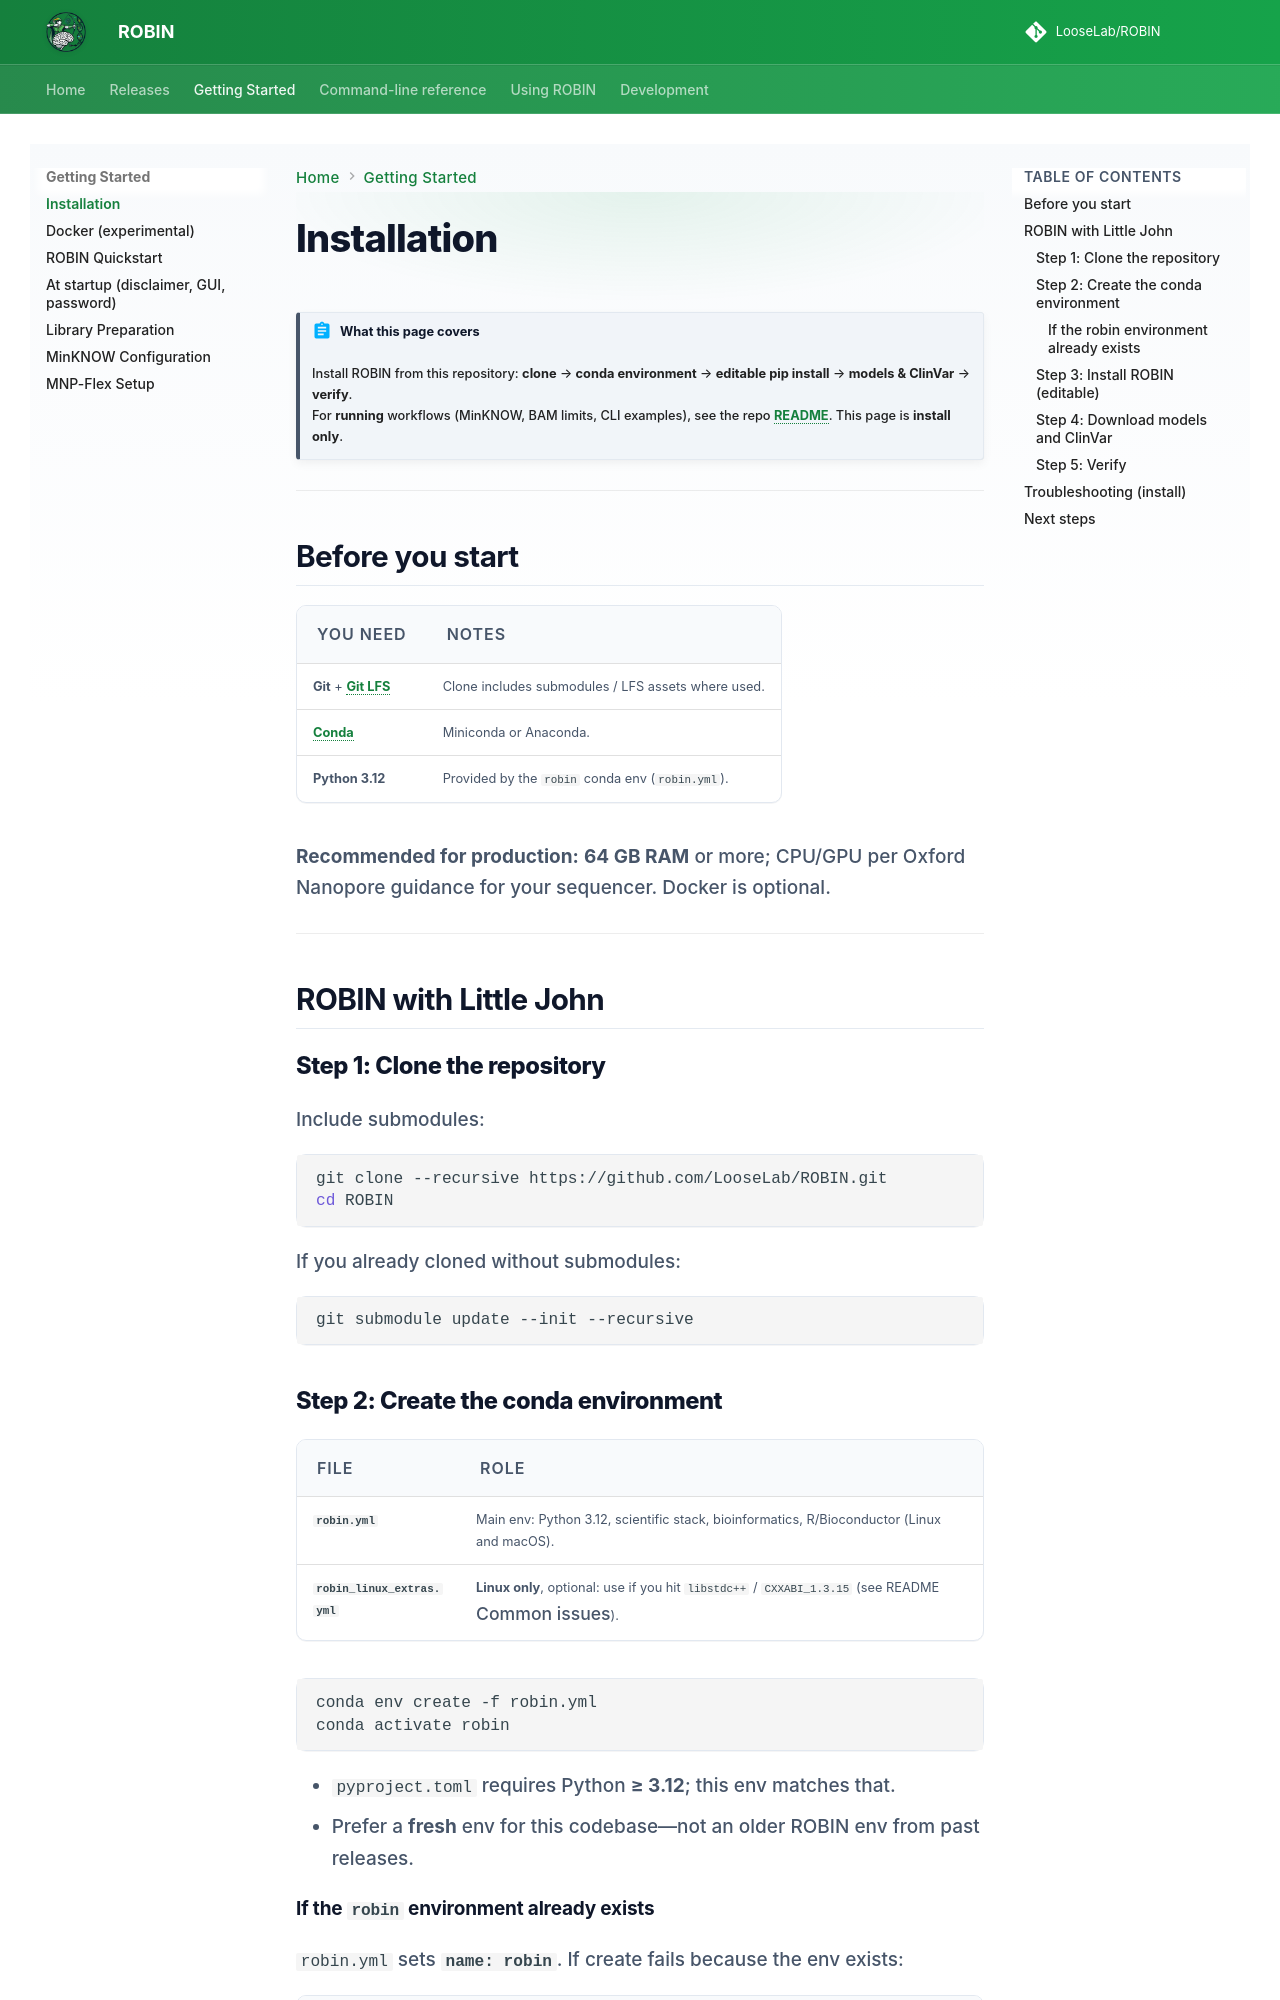

repository: LooseLab/ROBIN · page: getting-started/installation/index.html · generator: mkdocs

# Installation

!!! abstract "What this page covers"
    Install ROBIN from this repository: **clone** → **conda environment** → **editable pip install** → **models & ClinVar** → **verify**.  
    For **running** workflows (MinKNOW, BAM limits, CLI examples), see the repo **[README](https://github.com/LooseLab/ROBIN/blob/main/README.md)**. This page is **install only**.

---

## Before you start

| You need | Notes |
|----------|--------|
| **Git** + **[Git LFS](https://git-lfs.com/)** | Clone includes submodules / LFS assets where used. |
| **[Conda](https://docs.conda.io/)** | Miniconda or Anaconda. |
| **Python 3.12** | Provided by the `robin` conda env (`robin.yml`). |

**Recommended for production:** **64 GB RAM** or more; CPU/GPU per Oxford Nanopore guidance for your sequencer. Docker is optional.

---

## ROBIN with Little John

### Step 1: Clone the repository

Include submodules:

```bash
git clone --recursive https://github.com/LooseLab/ROBIN.git
cd ROBIN
```

If you already cloned without submodules:

```bash
git submodule update --init --recursive
```

### Step 2: Create the conda environment

| File | Role |
|------|------|
| **`robin.yml`** | Main env: Python 3.12, scientific stack, bioinformatics, R/Bioconductor (Linux and macOS). |
| **`robin_linux_extras.yml`** | **Linux only**, optional: use if you hit `libstdc++` / `CXXABI_1.3.15` (see README *Common issues*). |

```bash
conda env create -f robin.yml
conda activate robin
```

- `pyproject.toml` requires Python **≥ 3.12**; this env matches that.  
- Prefer a **fresh** env for this codebase—not an older ROBIN env from past releases.
